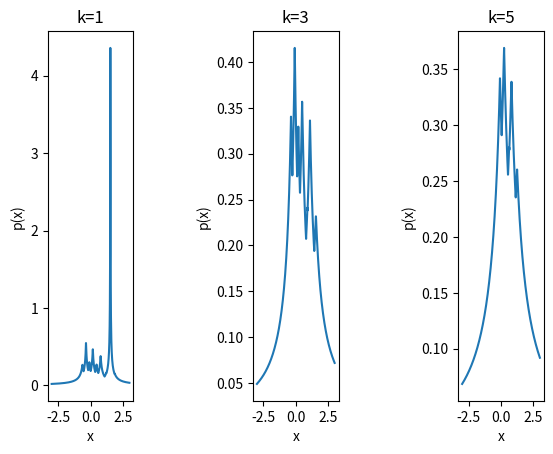

Python code for this plot:
import numpy
import math
import matplotlib.pyplot as plt
from mpl_toolkits.mplot3d import Axes3D

sample_1 = numpy.array([[0.28, 1.31, -6.2], [0.07, 0.58, -0.78], [1.54, 2.01, -1.63], [-0.44, 1.18, -4.32], [-0.81, 0.21, 5.73],
                        [1.52, 3.16, 2.77], [2.2, 2.42, -0.19], [0.91, 1.94, 6.21], [0.65, 1.93, 4.38], [-0.26, 0.82, -0.96]])

sample_2 = numpy.array([[0.42, -0.087, 0.58], [-0.2, -3.3, -3.4], [1.3, -0.32, 1.7], [0.39, 0.71, 0.23], [-1.6, -5.3, -0.15],
                        [-0.029, 0.89, -4.7], [-0.23, 1.9, 2.2], [0.27, -0.3, -0.87], [-1.9, 0.76, -2.1], [0.87, -1.0, -2.6]])

sample_3 = numpy.array([[-0.4, 0.58, 0.089], [-0.31, 0.27, -0.04], [0.38, 0.055, -0.035], [-0.15, 0.53, 0.011], [-0.35, 0.47, 0.034],
                        [0.17, 0.69, 0.1], [-0.011, 0.55, -0.18], [-0.27, 0.61, 0.12], [-0.065, 0.49, 0.0012], [-0.12, 0.054, -0.063]])

sample_4 = numpy.array([[0.83, 1.6, -0.014], [1.1, 1.6, 0.48], [-0.44, -0.41, 0.32], [0.047, -0.45, 1.4], [0.28, 0.35, 3.1],
                        [-0.39, -0.48, 0.11], [0.34, -0.079, 0.14], [-0.3, -0.22, 2.2], [1.1, 1.2, -0.46], [0.18, -0.11, -0.49]])
sample = [sample_1, sample_2, sample_3, sample_4]


# Parzen窗
def Parzen(sample, x, h):
    n = 10
    pi = 0
    h = h / math.sqrt(n)
    v = (4*math.pi*h**3)/3
    for i in range(n):
        tmp = sample[i] - x.T
        pi += math.exp(-(numpy.dot(tmp, tmp.T)[0])/(2*(h**2)))
    return pi/n/v


# Parzen窗分类
def Parzen_Classify(x):
    clas, value = 0, 0
    for i in range(4):
        tmp = Parzen(sample[i], x, 1)
        if clas == 0 or tmp > value:
            clas = i + 1
            value = tmp
    return clas


# x到各样本的距离
def get_distance(sample, x):
    n = 10
    dis = []
    for i in range(n):
        tmp = numpy.sqrt(numpy.sum(numpy.square(x-sample[i])))
        dis.append(tmp)
    return dis


# k_n邻近法
def K_n(k, x, sample):
    dis = []
    for i in range(4):
        tmp = get_distance(sample[i], x)
        for j in tmp:
            dis.append([j, i])
    dis.sort()
    cnt = [0, 0, 0, 0]
    for i in range(k):
        w = dis[i][1]
        cnt[w] += 1
    return cnt


def K_n_1(k, sample):
    num = 1000
    n = 10
    x = numpy.linspace(-3, 3, num)
    y = []
    for i in range(num):
        dis = get_distance(sample, x[i])
        dis.sort()
        v = 2 * dis[k]
        y.append(k / n / v)
    # 画图
    plt.subplot(1, 5, k)
    plt.plot(x, y)
    plt.xlabel("x")
    plt.ylabel("p(x)")
    plt.title("k="+str(k))


def K_n_2(k, sample):
    num = 100
    n = 10
    x = y = numpy.linspace(-3, 3, num)
    z = []
    for i in range(num):
        tmp = []
        for j in range(num):
            dis = get_distance(sample, [x[i], y[j]])
            dis.sort()
            v = math.pi * (dis[k]**2)
            tmp.append(k / n / v)
        z.append(tmp)
    x, y = numpy.meshgrid(x, y)
    z = numpy.array(z)
    # 画图
    fig = plt.figure()
    ax = Axes3D(fig)
    ax.plot_surface(x, y, z, rstride=1, cstride=1, cmap='rainbow')
    ax.set_xlabel("x1")
    ax.set_ylabel("x2")
    ax.set_zlabel("p(x)")
    plt.title("k="+str(k))


# K-n邻近法分类
def K_n_Classify(k, x):
    w = K_n(k, x, sample)
    clas = numpy.argmax(w)
    return clas


def problem():
    print("\n\n问题一：")
    data = [numpy.array([[0.5], [1.0], [0.0]]), numpy.array(
        [[0.41], [0.82], [0.88]]), numpy.array([[0.3], [0.44], [-0.1]])]
    for x in data:
        print(x.T, "属于第", Parzen_Classify(x), "类")


def problem_1():
    # print("\n\n1、")
    #     # print(sample_1[:, 0])
    for k in [1, 3, 5]:
        K_n_1(k, sample_1[:, 0])
    #     # plt.show()


def problem_2():
    # print("\n\n2、")
    data = numpy.empty([10, 2])
    data[:, 0] = sample_2[:, 0]
    data[:, 1] = sample_2[:, 1]
    for k in [1, 3, 5]:
        K_n_2(k, data)
    # plt.show()


def problem_3():
    print("\n\n3、")
    k = 5
    data = [numpy.array([[0.14], [0.72], [4.1]]), numpy.array(
        [[-0.81], [0.61], [-0.38]]), numpy.array([[0.31], [1.51], [-0.50]])]
    for x in data:
        print(x.T, "属于第", K_n_Classify(k, x), "类")


problem()
problem_1()
problem_2()
problem_3()
plt.show()
